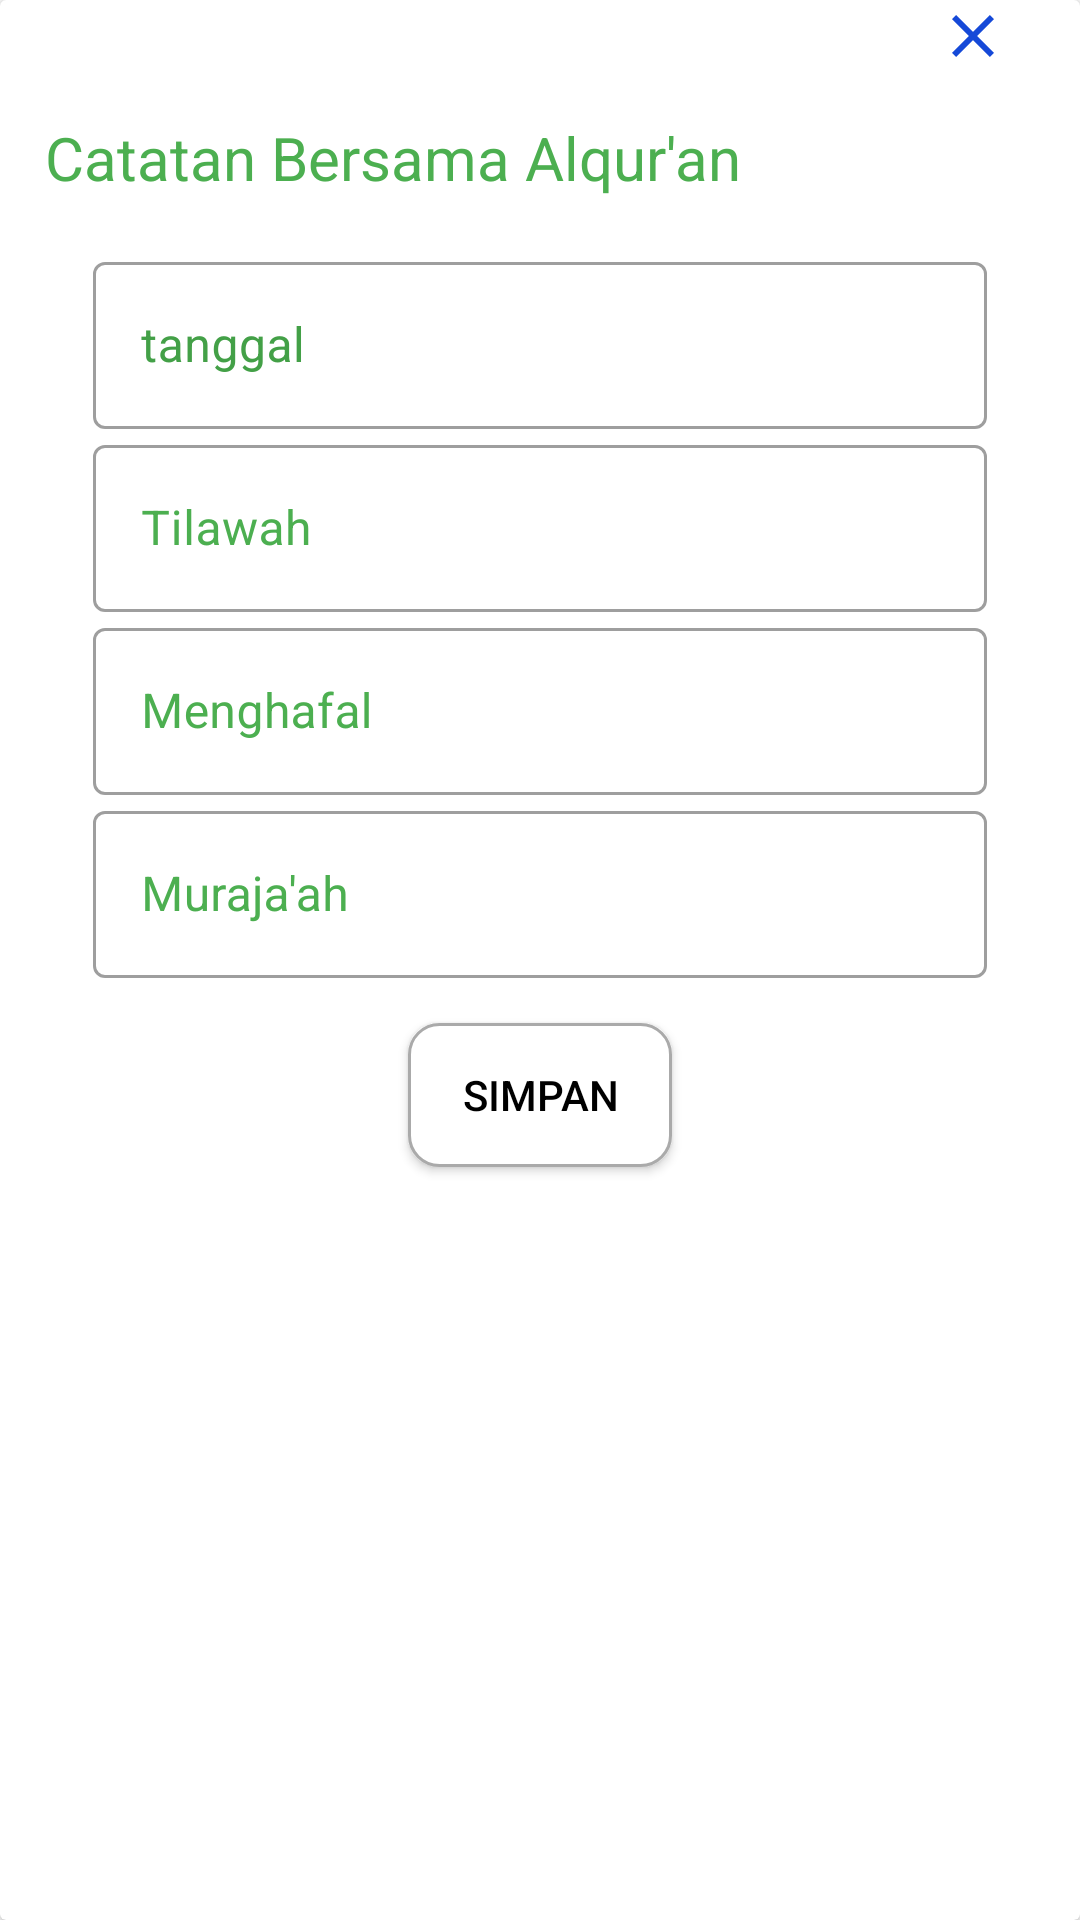

Reconstruct the res/layout file that produces this screen, plus the resources it refers to.
<!-- AndroidManifest.xml: application theme Theme.JurnalRamadhanKu -->
<!-- res/layout/dialog_from_alquran.xml -->
<?xml version="1.0" encoding="utf-8"?>
<androidx.cardview.widget.CardView xmlns:android="http://schemas.android.com/apk/res/android"
    xmlns:app="http://schemas.android.com/apk/res-auto"
    xmlns:tools="http://schemas.android.com/tools"
    android:layout_width="match_parent"
    android:layout_height="match_parent">


    <androidx.constraintlayout.widget.ConstraintLayout
        android:layout_width="match_parent"
        android:layout_height="wrap_content">

        <ImageView
            android:id="@+id/imageViewalquran"
            android:layout_width="wrap_content"
            android:layout_height="wrap_content"

            app:layout_constraintBottom_toBottomOf="parent"
            app:layout_constraintEnd_toEndOf="parent"
            app:layout_constraintHorizontal_bias="0.93"
            app:layout_constraintStart_toStartOf="parent"
            app:layout_constraintTop_toTopOf="parent"

            app:layout_constraintVertical_bias="0.092"
            app:srcCompat="@drawable/ic_baseline_close_24"
            tools:ignore="VectorDrawableCompat" />


    </androidx.constraintlayout.widget.ConstraintLayout>

    <LinearLayout
        android:layout_width="match_parent"
        android:layout_height="match_parent"
        android:orientation="vertical"
        android:padding="15dp"

        tools:layout_editor_absoluteX="-16dp"
        tools:layout_editor_absoluteY="0dp">


        <TextView

            android:id="@+id/textView"
            android:layout_width="wrap_content"
            android:layout_height="wrap_content"
            android:layout_marginTop="24dp"
            android:layout_marginBottom="16dp"
            android:text="Catatan Bersama Alqur'an"
            android:textColor="#4CAF50"
            android:textSize="20dp"
            app:layout_constraintBottom_toTopOf="@+id/editTextTextPersonName"
            app:layout_constraintEnd_toEndOf="parent"
            app:layout_constraintHorizontal_bias="0.1"
            app:layout_constraintStart_toStartOf="parent"
            app:layout_constraintTop_toTopOf="parent" />


        <com.google.android.material.textfield.TextInputLayout

            style="@style/Widget.MaterialComponents.TextInputLayout.OutlinedBox"
            android:layout_width="match_parent"
            android:layout_height="wrap_content"
            android:layout_marginStart="16dp"
            android:layout_marginLeft="16dp"
            android:layout_marginEnd="16dp"
            android:layout_marginRight="16dp"
            android:ems="10"
            android:hint="tanggal"
            android:textColorHint="#43A047"
            app:layout_constraintBottom_toTopOf="@+id/btnSave"
            app:layout_constraintEnd_toEndOf="parent"
            app:layout_constraintHorizontal_bias="0.294"
            app:layout_constraintStart_toStartOf="parent"
            app:layout_constraintTop_toBottomOf="@+id/textView">

            <com.google.android.material.textfield.TextInputEditText
                android:id="@+id/tvTimeAlquran"
                android:layout_width="match_parent"
                android:layout_height="wrap_content"
                android:textColorHint="#4CAF50" />
        </com.google.android.material.textfield.TextInputLayout>

        <com.google.android.material.textfield.TextInputLayout

            style="@style/Widget.MaterialComponents.TextInputLayout.OutlinedBox"
            android:layout_width="match_parent"
            android:layout_height="wrap_content"
            android:layout_marginStart="16dp"
            android:layout_marginLeft="16dp"
            android:layout_marginEnd="16dp"
            android:layout_marginRight="16dp"
            android:ems="10"
            android:hint="Tilawah"
            android:textColorHint="#4CAF50"
            app:layout_constraintBottom_toTopOf="@+id/btnSave"
            app:layout_constraintEnd_toEndOf="parent"
            app:layout_constraintHorizontal_bias="0.294"
            app:layout_constraintStart_toStartOf="parent"
            app:layout_constraintTop_toBottomOf="@+id/textView">

            <com.google.android.material.textfield.TextInputEditText
                android:id="@+id/dialogTilawah"
                android:layout_width="match_parent"
                android:layout_height="wrap_content"
             />
        </com.google.android.material.textfield.TextInputLayout>


        <com.google.android.material.textfield.TextInputLayout

            style="@style/Widget.MaterialComponents.TextInputLayout.OutlinedBox"
            android:layout_width="match_parent"
            android:layout_height="wrap_content"

            android:layout_marginStart="16dp"
            android:layout_marginLeft="16dp"
            android:layout_marginEnd="16dp"
            android:layout_marginRight="16dp"
            android:ems="10"
            android:hint="Menghafal"
            android:textColorHint="#4CAF50"

            app:layout_constraintBottom_toTopOf="@+id/btnSave"
            app:layout_constraintEnd_toEndOf="parent"
            app:layout_constraintHorizontal_bias="0.294"
            app:layout_constraintStart_toStartOf="parent"
            app:layout_constraintTop_toBottomOf="@+id/textView">

            <com.google.android.material.textfield.TextInputEditText
                android:id="@+id/dialogMenghafal"
                android:layout_width="match_parent"
                android:layout_height="wrap_content"
                 />
        </com.google.android.material.textfield.TextInputLayout>

        <com.google.android.material.textfield.TextInputLayout

            style="@style/Widget.MaterialComponents.TextInputLayout.OutlinedBox"
            android:layout_width="match_parent"
            android:layout_height="wrap_content"
            android:layout_marginStart="16dp"
            android:layout_marginLeft="16dp"
            android:layout_marginEnd="16dp"
            android:layout_marginRight="16dp"
            android:ems="10"
            android:hint="Muraja'ah"
            android:textColorHint="#4CAF50"
            app:layout_constraintBottom_toTopOf="@+id/btnSave"
            app:layout_constraintEnd_toEndOf="parent"
            app:layout_constraintHorizontal_bias="0.294"
            app:layout_constraintStart_toStartOf="parent"
            app:layout_constraintTop_toBottomOf="@+id/textView">

            <com.google.android.material.textfield.TextInputEditText
                android:id="@+id/dialogMurajaah"
                android:layout_width="match_parent"
                android:layout_height="wrap_content"
           />
        </com.google.android.material.textfield.TextInputLayout>


        <Button
            android:id="@+id/btnSaveAlquran"
            android:layout_width="wrap_content"
            android:layout_height="wrap_content"
            android:layout_gravity="center"
            android:layout_marginTop="15dp"
            android:layout_marginBottom="16dp"
            android:background="@drawable/border_gray"
            android:text="Simpan"
            android:textColor="@color/black"
            app:layout_constraintBottom_toBottomOf="parent"
            app:layout_constraintEnd_toEndOf="parent"
            app:layout_constraintHorizontal_bias="0.436"
            app:layout_constraintStart_toStartOf="parent"
            app:layout_constraintTop_toBottomOf="@+id/editTextTextPersonName" />


    </LinearLayout>


</androidx.cardview.widget.CardView>
<!-- resources referenced by this layout -->
<resources>
  <!-- drawable border_gray (drawable) -->
  <?xml version="1.0" encoding="utf-8"?>
  <shape xmlns:android="http://schemas.android.com/apk/res/android">
  
      <solid android:color="@android:color/white"/>
      <stroke android:color="@android:color/darker_gray" android:width="1dp"/>
      <corners android:radius="10dp"/>
  
  </shape>
  <!-- drawable ic_baseline_close_24 (drawable) -->
  <vector android:height="24dp" android:tint="#1549D8"
      android:viewportHeight="24" android:viewportWidth="24"
      android:width="24dp" xmlns:android="http://schemas.android.com/apk/res/android">
      <path android:fillColor="@android:color/white" android:pathData="M19,6.41L17.59,5 12,10.59 6.41,5 5,6.41 10.59,12 5,17.59 6.41,19 12,13.41 17.59,19 19,17.59 13.41,12z"/>
  </vector>
  <style name="Theme.JurnalRamadhanKu" parent="Theme.MaterialComponents.DayNight.DarkActionBar">
          
          <item name="colorPrimary">#66bb6a</item>
          <item name="colorPrimaryVariant">#338a3e</item>
          <item name="colorOnPrimary">#98ee99</item>
  
          
          <item name="colorSecondary">@color/teal_200</item>
          <item name="colorSecondaryVariant">@color/teal_700</item>
          <item name="colorOnSecondary">@color/black</item>
          
          <item name="android:statusBarColor" tools:targetApi="l">?attr/colorPrimaryVariant</item>
          
      </style>
  <!-- not gathered from this repository: default colours our renderer supplied (Android Studio template values) -->
  <color name="teal_200">#FF03DAC5</color>
  <color name="teal_700">#FF018786</color>
  <color name="black">#FF000000</color>
</resources>
